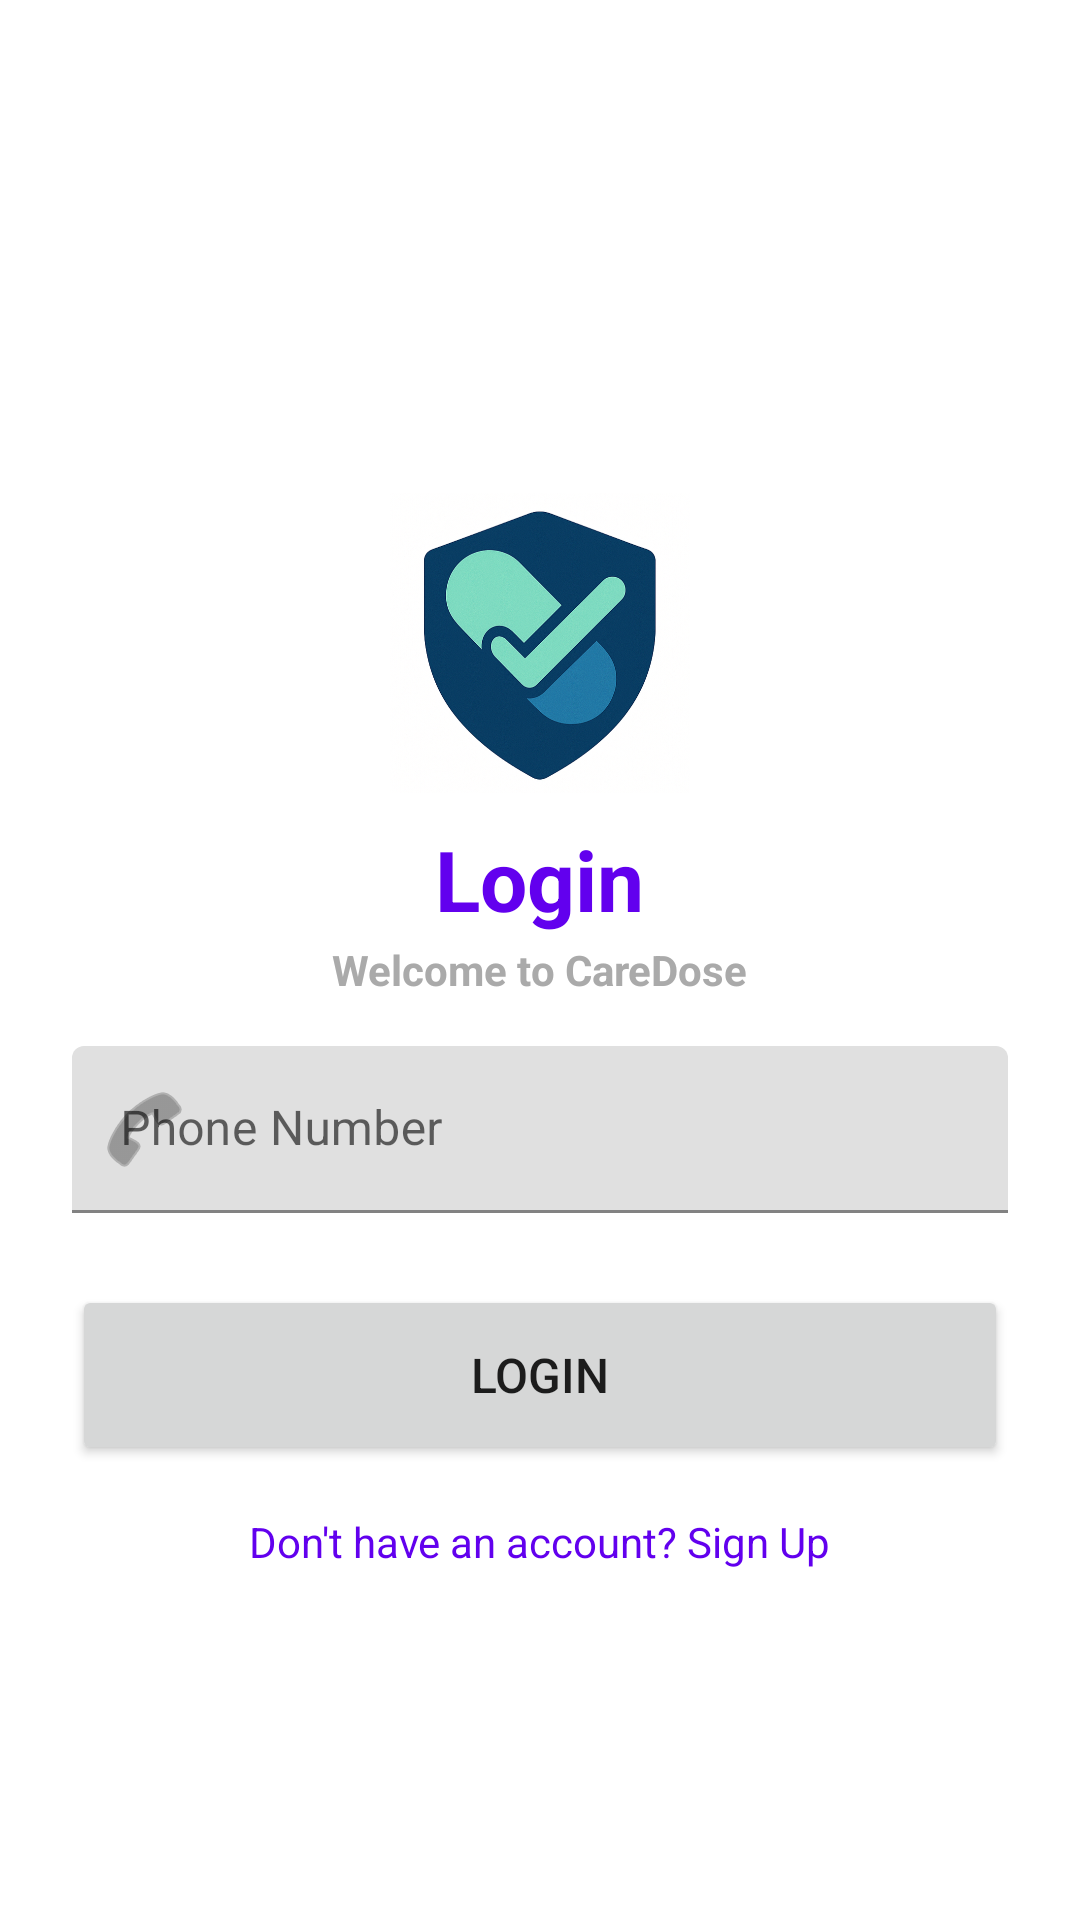

This screen was rendered from an Android layout file. Write that file and the resources it references.
<!-- AndroidManifest.xml: application theme Theme.CareDose -->
<!-- res/layout/activity_login.xml -->
<?xml version="1.0" encoding="utf-8"?>
<ScrollView xmlns:android="http://schemas.android.com/apk/res/android"
    xmlns:app="http://schemas.android.com/apk/res-auto"
    android:layout_width="match_parent"
    android:layout_height="match_parent"
    android:fillViewport="true">

    <LinearLayout
        android:layout_width="match_parent"
        android:layout_height="wrap_content"
        android:orientation="vertical"
        android:padding="24dp"
        android:gravity="center">

        <ImageView
            android:layout_width="100dp"
            android:layout_height="100dp"
            android:layout_marginTop="48dp"
            android:src="@drawable/caredoselogo"/>

        <TextView
            android:id="@+id/tvTitle"
            android:layout_width="wrap_content"
            android:layout_height="wrap_content"
            android:layout_marginTop="10dp"
            android:text="Login"
            android:textSize="28sp"
            android:textStyle="bold"
            android:textColor="@color/design_default_color_primary" />

        <TextView
            android:layout_width="wrap_content"
            android:layout_height="wrap_content"
            android:layout_marginTop="2dp"
            android:text="Welcome to CareDose"
            android:textStyle="bold"
            android:textSize="14sp"
            android:textColor="@android:color/darker_gray" />

        <com.google.android.material.textfield.TextInputLayout
            android:id="@+id/tilName"
            android:layout_width="match_parent"
            android:layout_height="wrap_content"
            android:layout_marginTop="32dp"
            android:hint="Name"
            android:visibility="gone"
            app:startIconDrawable="@android:drawable/ic_menu_edit">

            <com.google.android.material.textfield.TextInputEditText
                android:id="@+id/etName"
                android:layout_width="match_parent"
                android:layout_height="wrap_content"
                android:inputType="textPersonName"
                android:maxLines="1" />

        </com.google.android.material.textfield.TextInputLayout>

        <com.google.android.material.textfield.TextInputLayout
            android:id="@+id/tilPhone"
            android:layout_width="match_parent"
            android:layout_height="wrap_content"
            android:layout_marginTop="16dp"
            android:hint="Phone Number"

            app:startIconDrawable="@android:drawable/ic_menu_call">

            <com.google.android.material.textfield.TextInputEditText
                android:id="@+id/etPhone"
                android:layout_width="match_parent"
                android:layout_height="wrap_content"
                android:inputType="phone"
                android:maxLines="1" />

        </com.google.android.material.textfield.TextInputLayout>

        <Button
            android:id="@+id/btnLogin"
            android:layout_width="match_parent"
            android:layout_height="60dp"
            android:layout_marginTop="24dp"
            android:text="Login"
            android:textSize="16sp"
            app:cornerRadius="8dp" />

        <TextView
            android:id="@+id/tvToggleMode"
            android:layout_width="wrap_content"
            android:layout_height="wrap_content"
            android:layout_marginTop="16dp"
            android:text="Don't have an account? Sign Up"
            android:textColor="@color/design_default_color_primary"
            android:textSize="14sp"
            android:clickable="true"
            android:focusable="true" />



    </LinearLayout>

</ScrollView>
<!-- resources referenced by this layout -->
<resources>
  <!-- drawable caredoselogo: png bitmap (drawable, 552032 bytes) -->
  <style name="Theme.CareDose" parent="Theme.MaterialComponents.DayNight.DarkActionBar">
          
          <item name="colorPrimary">@color/purple_500</item>
          <item name="colorPrimaryVariant">@color/purple_700</item>
          <item name="colorOnPrimary">@color/white</item>
          
          <item name="colorSecondary">@color/teal_200</item>
          <item name="colorSecondaryVariant">@color/teal_700</item>
          <item name="colorOnSecondary">@color/black</item>
          
          <item name="android:statusBarColor">?attr/colorPrimaryVariant</item>
          
      </style>
  <!-- not gathered from this repository: default colours our renderer supplied (Android Studio template values) -->
  <color name="purple_500">#FF6200EE</color>
  <color name="purple_700">#FF3700B3</color>
  <color name="teal_200">#FF03DAC5</color>
  <color name="teal_700">#FF018786</color>
  <color name="black">#FF000000</color>
  <color name="white">#FFFFFFFF</color>
</resources>
